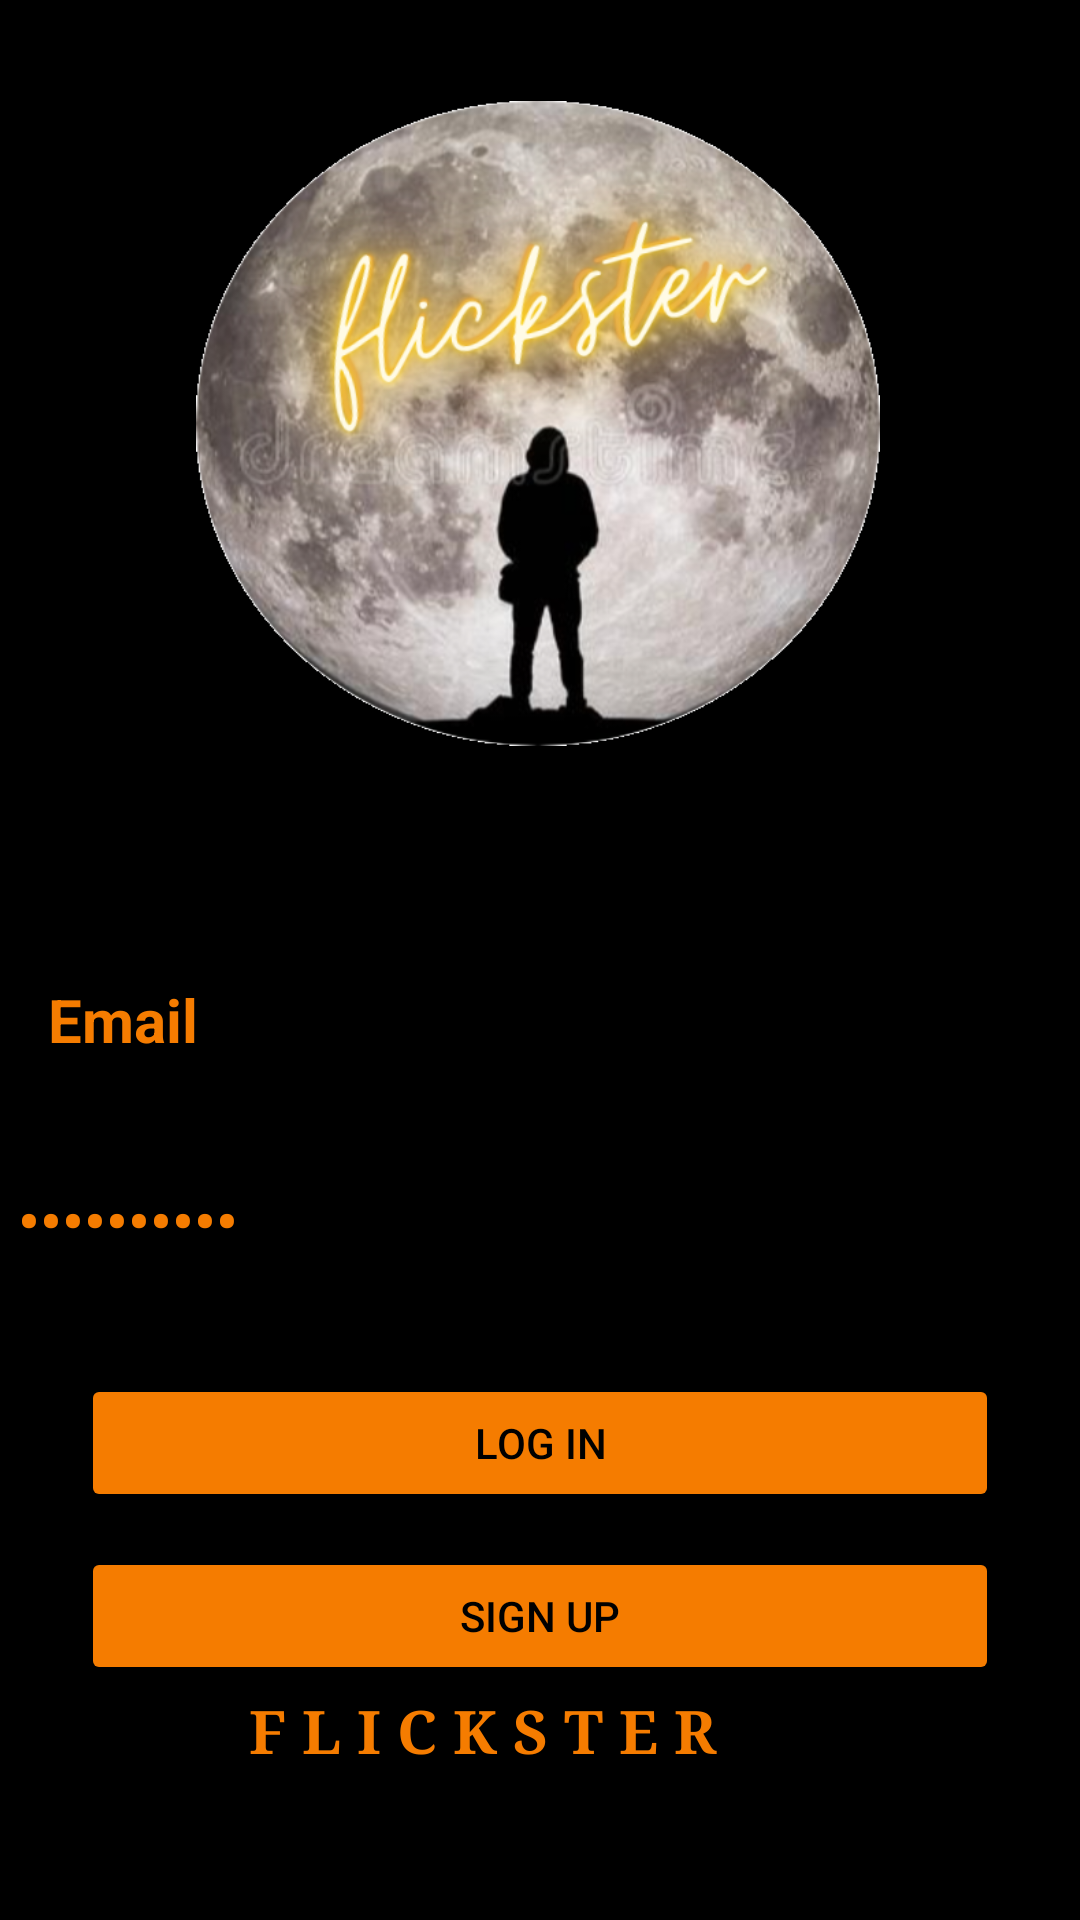

The Android layout XML behind this screen, and the referenced resources:
<!-- AndroidManifest.xml: application theme Theme.Flickster -->
<!-- res/layout/activity_main2.xml -->
<?xml version="1.0" encoding="utf-8"?>
<androidx.constraintlayout.widget.ConstraintLayout xmlns:android="http://schemas.android.com/apk/res/android"
    xmlns:app="http://schemas.android.com/apk/res-auto"
    xmlns:tools="http://schemas.android.com/tools"
    android:layout_width="match_parent"
    android:layout_height="match_parent"
    android:background="@color/black"
    tools:context=".MainActivity2">

    <ImageView
        android:id="@+id/image5"
        android:layout_width="228dp"
        android:layout_height="215dp"
        android:background="@drawable/dp"
        app:layout_constraintBottom_toBottomOf="parent"
        app:layout_constraintEnd_toEndOf="parent"
        app:layout_constraintHorizontal_bias="0.496"
        app:layout_constraintStart_toStartOf="parent"
        app:layout_constraintTop_toTopOf="parent"
        app:layout_constraintVertical_bias="0.079" />

    <EditText
        android:id="@+id/edt1"
        android:layout_width="364dp"
        android:layout_height="51dp"
        android:background="@color/black"
        android:text="  Email"
        android:textColor="@color/teal_700"
        android:textSize="20sp"
        android:textStyle="bold"
        app:layout_constraintBottom_toBottomOf="parent"
        app:layout_constraintEnd_toEndOf="@+id/image5"
        app:layout_constraintHorizontal_bias="0.437"
        app:layout_constraintStart_toStartOf="@+id/image5"
        app:layout_constraintTop_toBottomOf="@+id/image5"
        app:layout_constraintVertical_bias="0.193" />

    <EditText
        android:id="@+id/edt2"
        android:layout_width="359dp"
        android:layout_height="44dp"
        android:background="@color/black"
        android:inputType="textPassword"
        android:text="  Password"
        android:textColor="@color/teal_700"
        android:textSize="20sp"
        android:textStyle="bold"
        app:layout_constraintBottom_toBottomOf="parent"
        app:layout_constraintEnd_toEndOf="@+id/edt1"
        app:layout_constraintHorizontal_bias="0.0"
        app:layout_constraintStart_toStartOf="@+id/edt1"
        app:layout_constraintTop_toBottomOf="@+id/edt1"
        app:layout_constraintVertical_bias="0.084" />

    <Button
    android:id="@+id/btn_sign_in"
    android:layout_width="306dp"
    android:layout_height="46dp"
    android:textColor="@color/black"
    android:layout_marginEnd="32dp"
    android:layout_marginRight="32dp"
    android:backgroundTint="@color/teal_700"
    android:text="LOG IN"
    app:layout_constraintBottom_toBottomOf="parent"
    app:layout_constraintEnd_toEndOf="@+id/edt2"
    app:layout_constraintTop_toBottomOf="@+id/edt2"
    app:layout_constraintVertical_bias="0.178" />

    <Button
        android:id="@+id/btn_sign_up"
        android:layout_width="306dp"
        android:layout_height="46dp"
        android:textColor="@color/black"
        android:layout_marginEnd="32dp"
        android:layout_marginRight="32dp"
        android:backgroundTint="@color/teal_700"
        android:text="SIGN UP"
        android:layout_marginTop="70dp"
        app:layout_constraintBottom_toBottomOf="parent"
        app:layout_constraintEnd_toEndOf="@+id/edt2"
        app:layout_constraintTop_toBottomOf="@+id/edt2"
        app:layout_constraintVertical_bias="0.178" />


    <TextView
        android:id="@+id/textView14"
        android:layout_width="250dp"
        android:layout_height="48dp"
        android:layout_marginBottom="28dp"
        android:fontFamily="serif"
        android:text="F L I C K S T E R"
        android:textColor="@color/teal_700"
        android:textSize="20sp"
        android:textStyle="bold"
        app:layout_constraintBottom_toBottomOf="parent"
        app:layout_constraintEnd_toEndOf="@+id/btn_sign_up"
        app:layout_constraintHorizontal_bias="1.0"
        app:layout_constraintStart_toStartOf="@+id/btn_sign_up"
        app:layout_constraintTop_toBottomOf="@+id/btn_sign_up"
        app:layout_constraintVertical_bias="0.723" />
</androidx.constraintlayout.widget.ConstraintLayout>
<!-- resources referenced by this layout -->
<resources>
  <color name="black">#000000</color>
  <color name="teal_700">#F57C00</color>
  <!-- drawable dp: png bitmap (drawable-v24, 313384 bytes) -->
  <style name="Theme.Flickster" parent="Theme.AppCompat.Light.NoActionBar">
          
          <item name="colorPrimary">@color/purple_500</item>
          <item name="colorPrimaryVariant">@color/purple_700</item>
          <item name="colorOnPrimary">@color/white</item>
          
          <item name="colorSecondary">@color/teal_200</item>
          <item name="colorSecondaryVariant">@color/teal_700</item>
          <item name="colorOnSecondary">@color/black</item>
          
          <item name="android:statusBarColor" tools:targetApi="l">?attr/colorPrimaryVariant</item>
          
      </style>
  <color name="purple_500">#C1000000</color>
  <color name="purple_700">#D32F2F</color>
  <color name="white">#FFFFFFFF</color>
  <color name="teal_200">#D32F2F</color>
</resources>
